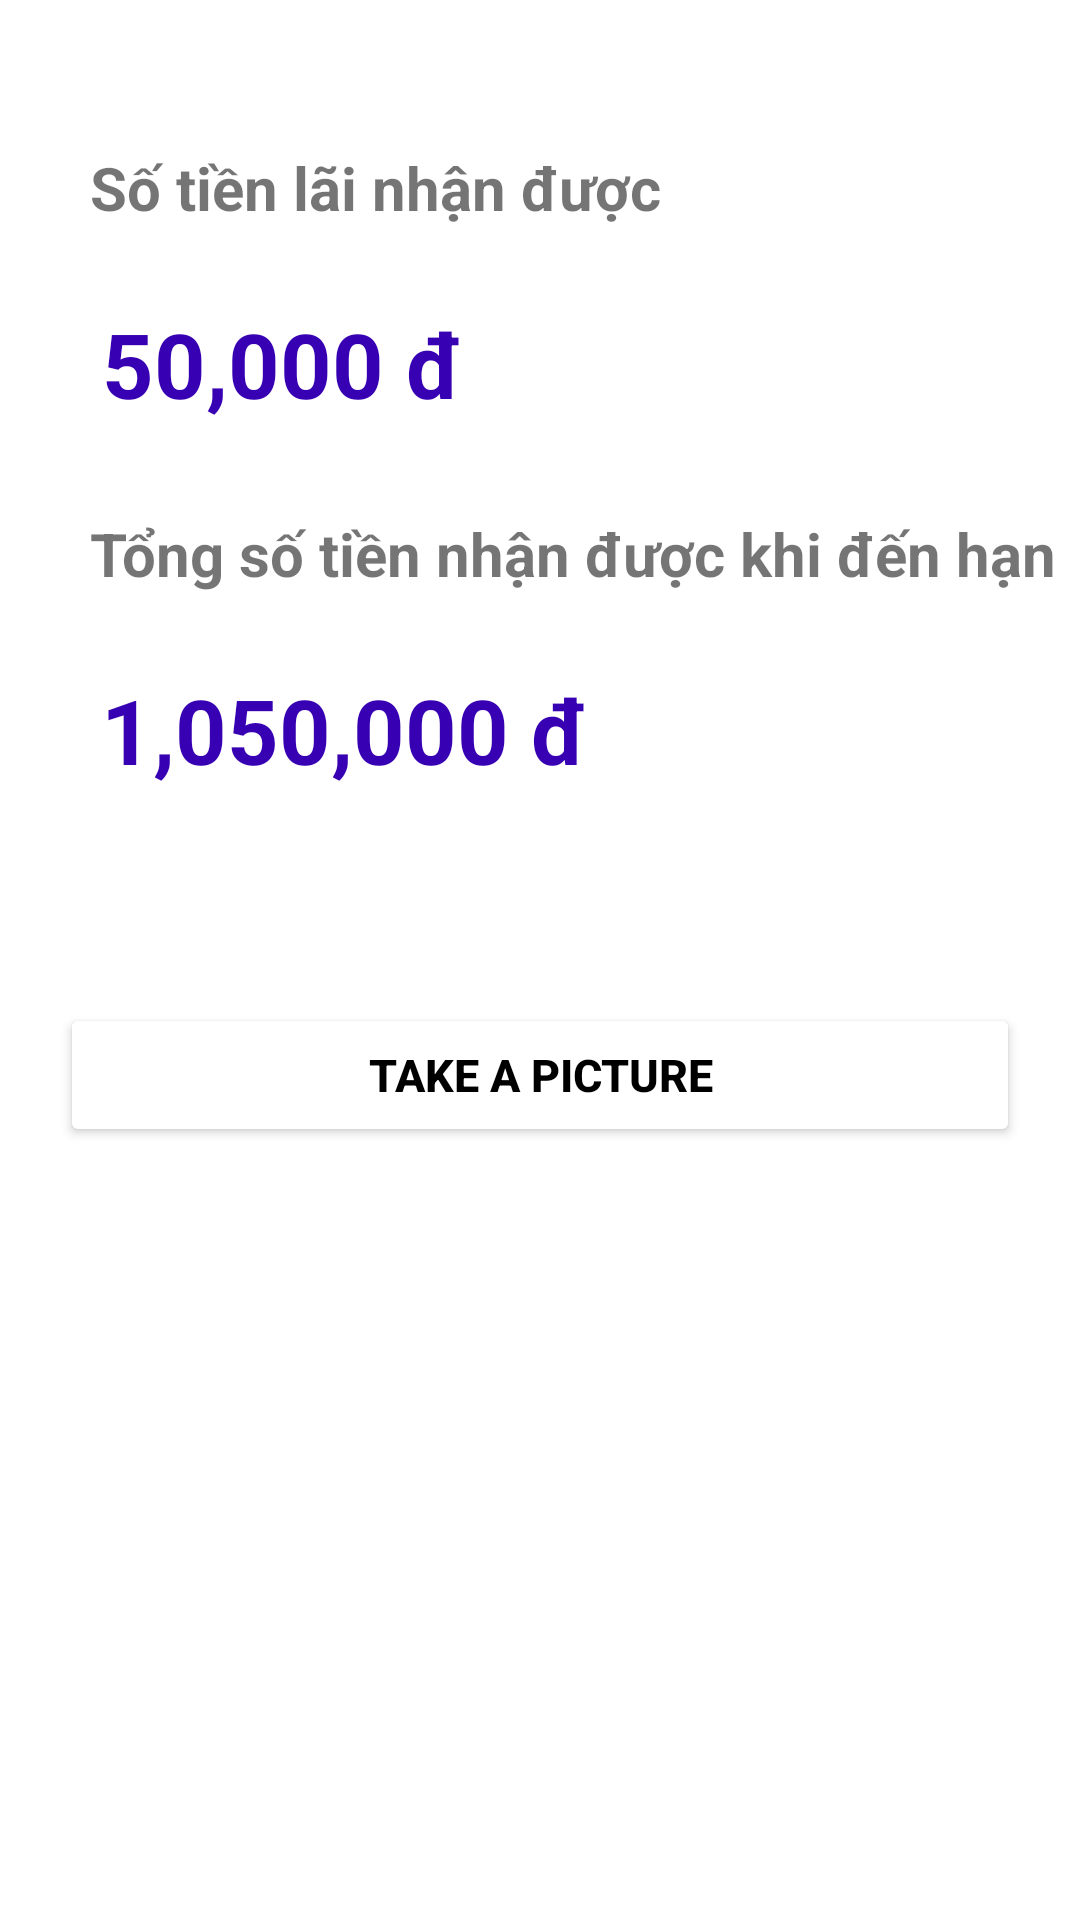

The Android layout XML behind this screen, and the referenced resources:
<!-- AndroidManifest.xml: application theme Theme.TinhLai -->
<!-- res/layout/activity_result.xml -->
<?xml version="1.0" encoding="utf-8"?>
<androidx.constraintlayout.widget.ConstraintLayout xmlns:android="http://schemas.android.com/apk/res/android"
    xmlns:app="http://schemas.android.com/apk/res-auto"
    xmlns:tools="http://schemas.android.com/tools"
    android:layout_width="match_parent"
    android:layout_height="match_parent"
    tools:context=".ResultActivity">

    <TextView
        android:id="@+id/textView1"
        android:layout_width="wrap_content"
        android:layout_height="wrap_content"
        android:layout_marginStart="30dp"
        android:text="Số tiền lãi nhận được"
        android:textSize="20sp"
        android:textStyle="bold"
        app:layout_constraintBottom_toBottomOf="parent"
        app:layout_constraintEnd_toEndOf="parent"
        app:layout_constraintHorizontal_bias="0.0"
        app:layout_constraintStart_toStartOf="parent"
        app:layout_constraintTop_toTopOf="parent"
        app:layout_constraintVertical_bias="0.08" />

    <TextView
        android:id="@+id/tienlai"
        android:layout_width="wrap_content"
        android:layout_height="wrap_content"
        android:layout_marginStart="30dp"
        android:layout_marginTop="25dp"
        android:inputType="number"
        android:text="50,000 đ"
        android:textColor="@color/purple_700"
        android:textSize="30sp"
        android:textStyle="bold"
        app:layout_constraintBottom_toBottomOf="parent"
        app:layout_constraintEnd_toEndOf="parent"
        app:layout_constraintHorizontal_bias="0.019"
        app:layout_constraintStart_toStartOf="parent"
        app:layout_constraintTop_toBottomOf="@+id/textView1"
        app:layout_constraintVertical_bias="0.0" />

    <TextView
        android:id="@+id/textView2"
        android:layout_width="wrap_content"
        android:layout_height="wrap_content"
        android:layout_marginStart="30dp"

        android:text="Tổng số tiền nhận được khi đến hạn"
        android:textSize="20sp"
        android:textStyle="bold"
        app:layout_constraintBottom_toBottomOf="parent"
        app:layout_constraintEnd_toEndOf="parent"
        app:layout_constraintHorizontal_bias="0.0"
        app:layout_constraintStart_toStartOf="parent"
        app:layout_constraintTop_toBottomOf="@+id/tienlai"
        app:layout_constraintVertical_bias="0.063" />

    <TextView
        android:id="@+id/tongtien"
        android:layout_width="wrap_content"
        android:layout_height="wrap_content"
        android:layout_marginStart="30dp"
        android:layout_marginTop="25dp"
        android:inputType="number"
        android:text="1,050,000 đ"
        android:textColor="@color/purple_700"
        android:textSize="30sp"
        android:textStyle="bold"
        app:layout_constraintBottom_toBottomOf="parent"
        app:layout_constraintEnd_toEndOf="parent"
        app:layout_constraintHorizontal_bias="0.022"
        app:layout_constraintStart_toStartOf="parent"
        app:layout_constraintTop_toBottomOf="@+id/textView2"
        app:layout_constraintVertical_bias="0.0" />

    <Button
        android:id="@+id/takeapicture"
        android:layout_width="match_parent"
        android:layout_height="wrap_content"
        android:layout_marginLeft="20dp"

        android:layout_marginRight="20dp"
        android:backgroundTint="@color/gray"
        android:onClick="takeAPicture"
        android:text="TAKE A PICTURE"
        android:textColor="@color/black"
        android:textSize="15dp"
        android:textStyle="bold"
        app:layout_constraintBottom_toBottomOf="parent"
        app:layout_constraintEnd_toEndOf="parent"
        app:layout_constraintStart_toStartOf="parent"
        app:layout_constraintTop_toBottomOf="@+id/tongtien"
        app:layout_constraintVertical_bias="0.216" />
</androidx.constraintlayout.widget.ConstraintLayout>
<!-- resources referenced by this layout -->
<resources>
  <style name="Theme.TinhLai" parent="Theme.MaterialComponents.DayNight.DarkActionBar">
          
          <item name="colorPrimary">@color/purple_500</item>
          <item name="colorPrimaryVariant">@color/purple_700</item>
          <item name="colorOnPrimary">@color/white</item>
          
          <item name="colorSecondary">@color/teal_200</item>
          <item name="colorSecondaryVariant">@color/teal_700</item>
          <item name="colorOnSecondary">@color/black</item>
          
          <item name="android:statusBarColor" tools:targetApi="l">?attr/colorPrimaryVariant</item>
          
      </style>
  <!-- not gathered from this repository: default colours our renderer supplied (Android Studio template values) -->
  <color name="purple_500">#FF6200EE</color>
  <color name="purple_700">#FF3700B3</color>
  <color name="teal_200">#FF03DAC5</color>
  <color name="teal_700">#FF018786</color>
  <color name="black">#FF000000</color>
  <color name="white">#FFFFFFFF</color>
</resources>
